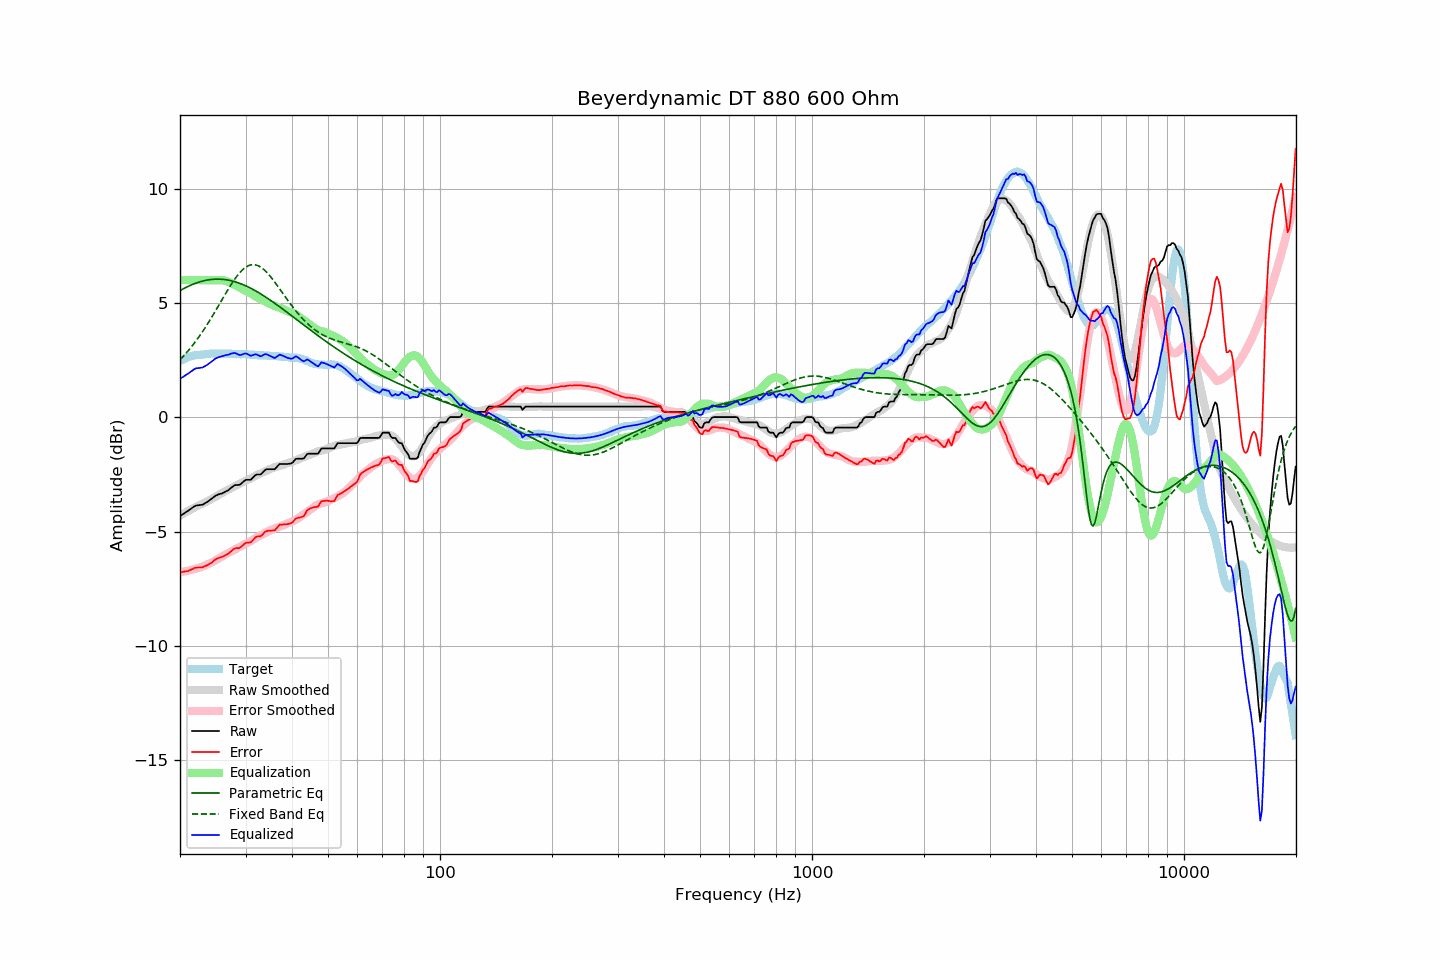

Values plotted in this chart, from the file beside it:
frequency, raw, error, smoothed, error_smoothed, equalization, parametric_eq, fixed_band_eq, equalized_raw, equalized_smoothed, target
20.00, -4.32, -6.78, -4.29, -6.77, 6.00, 5.54, 2.52, 1.68, 1.71, 2.46
20.20, -4.27, -6.77, -4.26, -6.76, 6.00, 5.58, 2.59, 1.73, 1.74, 2.50
20.40, -4.23, -6.76, -4.22, -6.75, 6.00, 5.62, 2.66, 1.77, 1.78, 2.53
20.61, -4.18, -6.74, -4.18, -6.74, 6.00, 5.65, 2.74, 1.82, 1.82, 2.56
20.81, -4.13, -6.73, -4.14, -6.73, 6.00, 5.69, 2.82, 1.87, 1.86, 2.60
21.02, -4.09, -6.73, -4.10, -6.71, 6.00, 5.72, 2.90, 1.91, 1.90, 2.64
21.23, -4.04, -6.69, -4.06, -6.70, 6.00, 5.75, 2.98, 1.96, 1.94, 2.65
21.44, -3.99, -6.66, -4.02, -6.68, 6.00, 5.79, 3.07, 2.01, 1.98, 2.67
21.66, -3.94, -6.63, -3.99, -6.66, 6.00, 5.81, 3.16, 2.06, 2.01, 2.69
21.87, -3.89, -6.59, -3.95, -6.64, 6.00, 5.84, 3.25, 2.11, 2.05, 2.70
22.09, -3.86, -6.58, -3.91, -6.62, 6.00, 5.87, 3.34, 2.14, 2.09, 2.72
22.31, -3.85, -6.57, -3.88, -6.60, 6.00, 5.89, 3.44, 2.15, 2.12, 2.72
22.54, -3.84, -6.57, -3.85, -6.58, 6.00, 5.92, 3.54, 2.16, 2.15, 2.73
22.76, -3.83, -6.57, -3.81, -6.56, 6.00, 5.94, 3.64, 2.17, 2.19, 2.74
22.99, -3.82, -6.56, -3.78, -6.53, 6.00, 5.95, 3.74, 2.18, 2.22, 2.74
23.22, -3.78, -6.53, -3.74, -6.50, 6.00, 5.97, 3.85, 2.22, 2.26, 2.75
23.45, -3.74, -6.50, -3.71, -6.47, 6.00, 5.99, 3.95, 2.26, 2.29, 2.76
23.69, -3.70, -6.47, -3.67, -6.44, 6.00, 6.00, 4.06, 2.30, 2.33, 2.77
23.92, -3.65, -6.43, -3.64, -6.41, 6.00, 6.01, 4.18, 2.35, 2.36, 2.78
24.16, -3.60, -6.39, -3.60, -6.38, 6.00, 6.02, 4.29, 2.40, 2.40, 2.78
24.40, -3.55, -6.35, -3.56, -6.34, 6.00, 6.03, 4.41, 2.45, 2.44, 2.79
24.65, -3.49, -6.28, -3.52, -6.30, 6.00, 6.03, 4.52, 2.51, 2.48, 2.78
24.89, -3.43, -6.22, -3.48, -6.27, 6.00, 6.04, 4.64, 2.57, 2.52, 2.78
25.14, -3.40, -6.19, -3.44, -6.23, 6.00, 6.04, 4.76, 2.60, 2.56, 2.78
25.39, -3.37, -6.16, -3.40, -6.18, 6.00, 6.04, 4.88, 2.63, 2.60, 2.78
25.65, -3.35, -6.14, -3.35, -6.14, 6.00, 6.04, 5.00, 2.65, 2.65, 2.78
25.91, -3.33, -6.11, -3.31, -6.10, 6.00, 6.03, 5.12, 2.66, 2.68, 2.77
26.16, -3.30, -6.08, -3.27, -6.05, 5.99, 6.03, 5.25, 2.68, 2.71, 2.78
26.43, -3.26, -6.04, -3.24, -6.02, 5.97, 6.02, 5.37, 2.71, 2.73, 2.78
26.69, -3.22, -6.00, -3.20, -5.98, 5.95, 6.01, 5.48, 2.73, 2.75, 2.78
26.96, -3.19, -5.97, -3.17, -5.94, 5.93, 6.00, 5.60, 2.73, 2.76, 2.78
27.23, -3.13, -5.91, -3.13, -5.91, 5.90, 5.98, 5.72, 2.76, 2.76, 2.78
27.50, -3.07, -5.85, -3.10, -5.87, 5.86, 5.97, 5.83, 2.79, 2.77, 2.78
27.77, -3.02, -5.79, -3.06, -5.83, 5.83, 5.95, 5.93, 2.80, 2.77, 2.77
28.05, -2.97, -5.74, -3.02, -5.79, 5.79, 5.93, 6.04, 2.81, 2.77, 2.77
28.33, -2.96, -5.72, -2.98, -5.75, 5.75, 5.91, 6.13, 2.79, 2.77, 2.76
28.62, -2.96, -5.73, -2.95, -5.71, 5.71, 5.89, 6.23, 2.75, 2.77, 2.76
28.90, -2.95, -5.72, -2.91, -5.68, 5.68, 5.86, 6.31, 2.72, 2.76, 2.76
29.19, -2.91, -5.67, -2.88, -5.64, 5.64, 5.83, 6.39, 2.72, 2.76, 2.75
29.48, -2.84, -5.60, -2.84, -5.60, 5.60, 5.81, 6.46, 2.76, 2.76, 2.76
29.78, -2.78, -5.55, -2.81, -5.56, 5.56, 5.78, 6.52, 2.78, 2.75, 2.76
30.08, -2.73, -5.49, -2.78, -5.53, 5.53, 5.75, 6.57, 2.79, 2.75, 2.76
30.38, -2.73, -5.48, -2.75, -5.49, 5.49, 5.71, 6.61, 2.76, 2.75, 2.75
30.68, -2.73, -5.48, -2.72, -5.46, 5.46, 5.68, 6.64, 2.73, 2.74, 2.75
30.99, -2.73, -5.47, -2.68, -5.42, 5.42, 5.64, 6.66, 2.69, 2.74, 2.74
31.30, -2.66, -5.40, -2.64, -5.38, 5.38, 5.61, 6.67, 2.71, 2.74, 2.74
31.61, -2.59, -5.33, -2.60, -5.33, 5.33, 5.57, 6.67, 2.74, 2.73, 2.73
31.93, -2.52, -5.25, -2.56, -5.28, 5.28, 5.53, 6.66, 2.76, 2.73, 2.72
32.24, -2.50, -5.22, -2.52, -5.24, 5.24, 5.49, 6.64, 2.74, 2.72, 2.71
32.57, -2.50, -5.21, -2.49, -5.20, 5.20, 5.45, 6.61, 2.70, 2.72, 2.71
32.89, -2.50, -5.21, -2.46, -5.17, 5.17, 5.40, 6.57, 2.67, 2.71, 2.71
33.22, -2.45, -5.16, -2.43, -5.14, 5.14, 5.36, 6.53, 2.69, 2.71, 2.71
33.55, -2.37, -5.08, -2.40, -5.10, 5.10, 5.32, 6.47, 2.73, 2.70, 2.71
33.89, -2.30, -5.01, -2.36, -5.06, 5.06, 5.27, 6.41, 2.76, 2.70, 2.70
34.23, -2.27, -4.98, -2.33, -5.02, 5.02, 5.22, 6.33, 2.75, 2.70, 2.70
34.57, -2.27, -4.96, -2.30, -4.99, 4.99, 5.18, 6.26, 2.71, 2.69, 2.69
34.92, -2.27, -4.96, -2.27, -4.96, 4.96, 5.13, 6.18, 2.68, 2.69, 2.69
35.27, -2.27, -4.96, -2.24, -4.92, 4.92, 5.08, 6.09, 2.65, 2.68, 2.69
35.62, -2.27, -4.95, -2.21, -4.89, 4.89, 5.03, 6.00, 2.62, 2.68, 2.67
35.97, -2.27, -4.95, -2.18, -4.86, 4.86, 4.98, 5.91, 2.59, 2.67, 2.67
... 635 more rows
